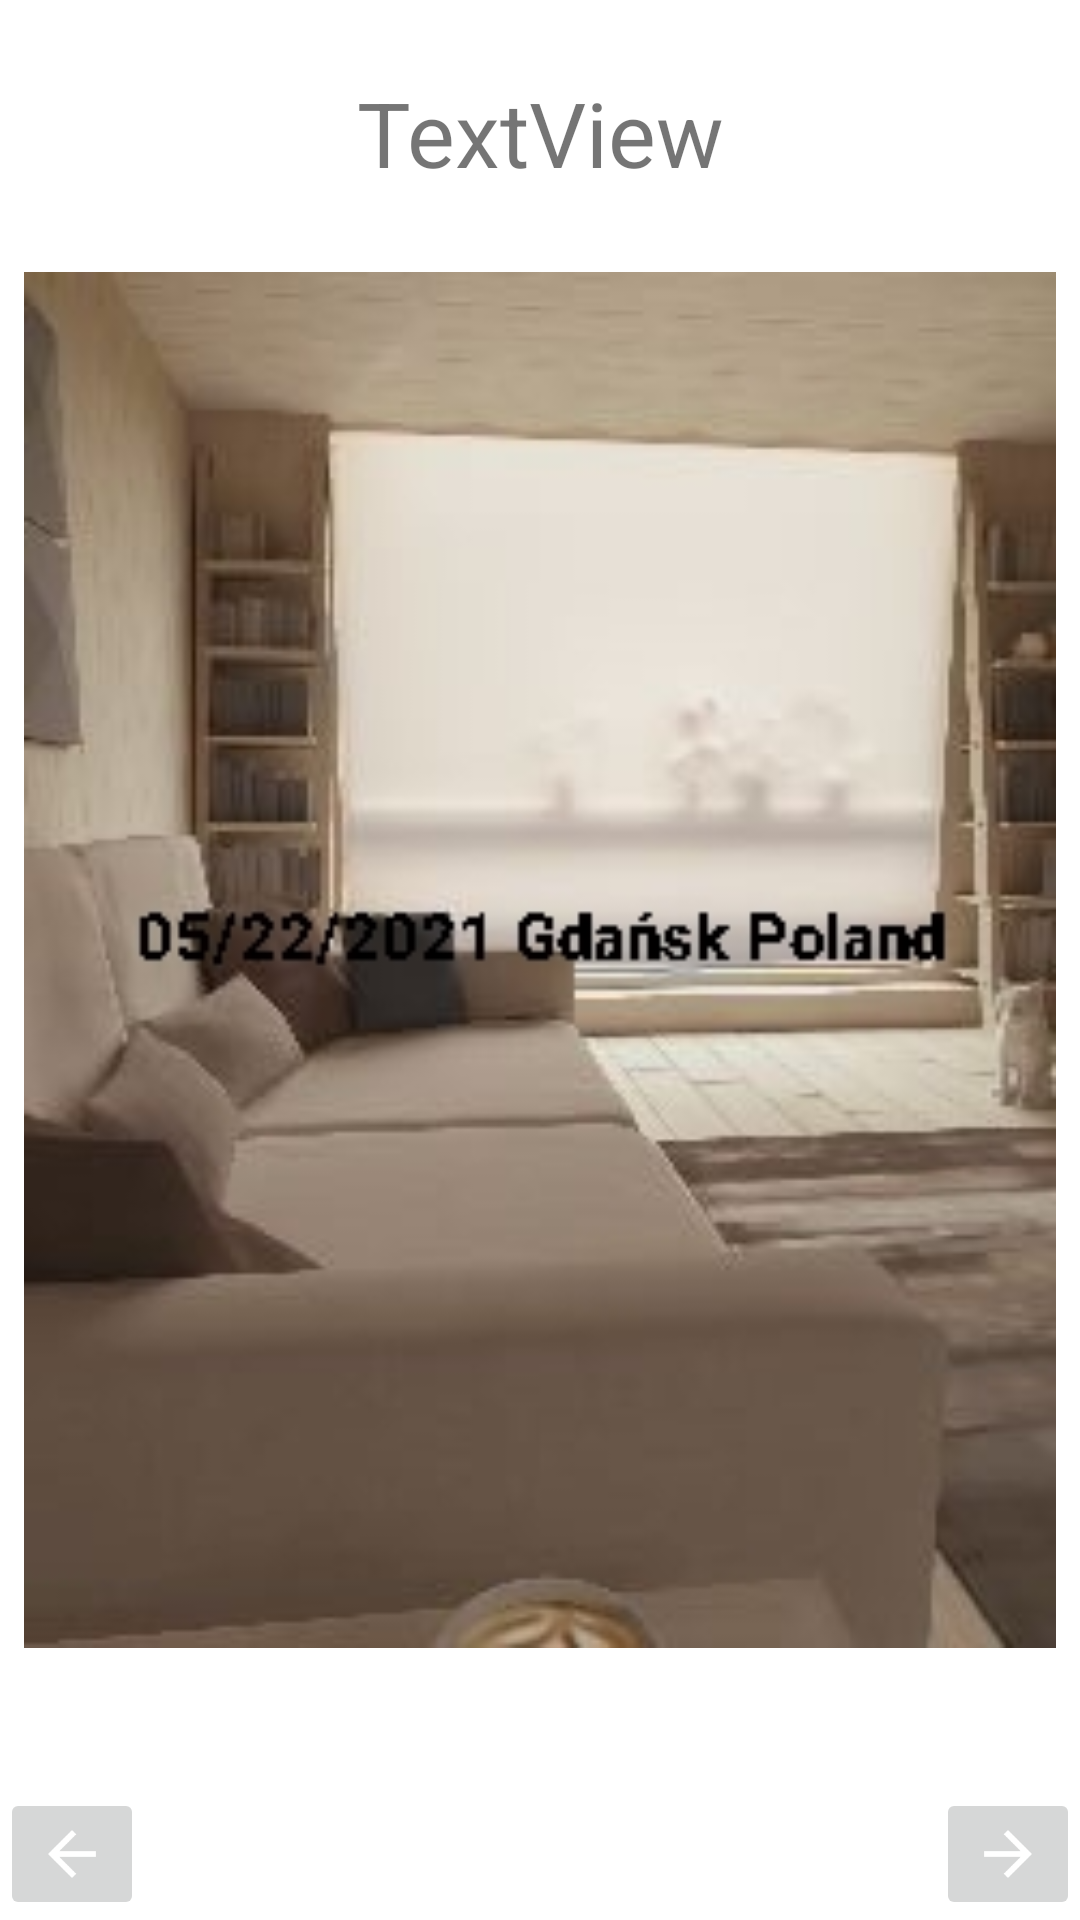

Android layout source for this screen:
<!-- AndroidManifest.xml: application theme Theme.TravellerApp -->
<!-- res/layout/activity_gallery.xml -->
<?xml version="1.0" encoding="utf-8"?>
<androidx.constraintlayout.widget.ConstraintLayout xmlns:android="http://schemas.android.com/apk/res/android"
    xmlns:app="http://schemas.android.com/apk/res-auto"
    xmlns:tools="http://schemas.android.com/tools"
    android:layout_width="match_parent"
    android:layout_height="match_parent"
    tools:context=".GalleryActivity">

    <ImageView
        android:id="@+id/imageView"
        android:layout_width="0dp"
        android:layout_height="0dp"
        android:layout_marginStart="8dp"
        android:layout_marginTop="8dp"
        android:layout_marginEnd="8dp"
        android:layout_marginBottom="8dp"
        app:layout_constraintBottom_toBottomOf="parent"
        app:layout_constraintEnd_toEndOf="parent"
        app:layout_constraintHorizontal_bias="0.0"
        app:layout_constraintStart_toStartOf="parent"
        app:layout_constraintTop_toTopOf="parent"
        app:layout_constraintVertical_bias="0.0"
        app:srcCompat="@drawable/photo1621679799000" />

    <ImageButton
        android:id="@+id/previousPhotoButton"
        android:layout_width="wrap_content"
        android:layout_height="wrap_content"
        android:onClick="previousPhoto"
        app:layout_constraintBottom_toBottomOf="parent"
        app:layout_constraintStart_toStartOf="parent"
        app:srcCompat="@drawable/abc_vector_test" />

    <ImageButton
        android:id="@+id/nextPhotoButton"
        android:layout_width="wrap_content"
        android:layout_height="wrap_content"
        android:rotation="180"
        android:onClick="nextPhoto"
        app:layout_constraintBottom_toBottomOf="parent"
        app:layout_constraintEnd_toEndOf="parent"
        app:srcCompat="@drawable/abc_vector_test" />

    <TextView
        android:id="@+id/photoNumber"
        android:layout_width="wrap_content"
        android:layout_height="wrap_content"
        android:layout_marginTop="24dp"
        android:text="TextView"
        android:textSize="30dp"
        app:layout_constraintEnd_toEndOf="parent"
        app:layout_constraintStart_toStartOf="parent"
        app:layout_constraintTop_toTopOf="parent" />
</androidx.constraintlayout.widget.ConstraintLayout>
<!-- resources referenced by this layout -->
<resources>
  <!-- drawable photo1621679799000: png bitmap (drawable, 24900 bytes) -->
  <style name="Theme.TravellerApp" parent="Theme.MaterialComponents.DayNight.DarkActionBar">
          
          <item name="colorPrimary">@color/purple_500</item>
          <item name="colorPrimaryVariant">@color/purple_700</item>
          <item name="colorOnPrimary">@color/white</item>
          
          <item name="colorSecondary">@color/teal_200</item>
          <item name="colorSecondaryVariant">@color/teal_700</item>
          <item name="colorOnSecondary">@color/black</item>
          
          <item name="android:statusBarColor" tools:targetApi="l">?attr/colorPrimaryVariant</item>
          
      </style>
  <!-- not gathered from this repository: default colours our renderer supplied (Android Studio template values) -->
  <color name="purple_500">#FF6200EE</color>
  <color name="purple_700">#FF3700B3</color>
  <color name="teal_200">#FF03DAC5</color>
  <color name="teal_700">#FF018786</color>
  <color name="black">#FF000000</color>
  <color name="white">#FFFFFFFF</color>
</resources>
